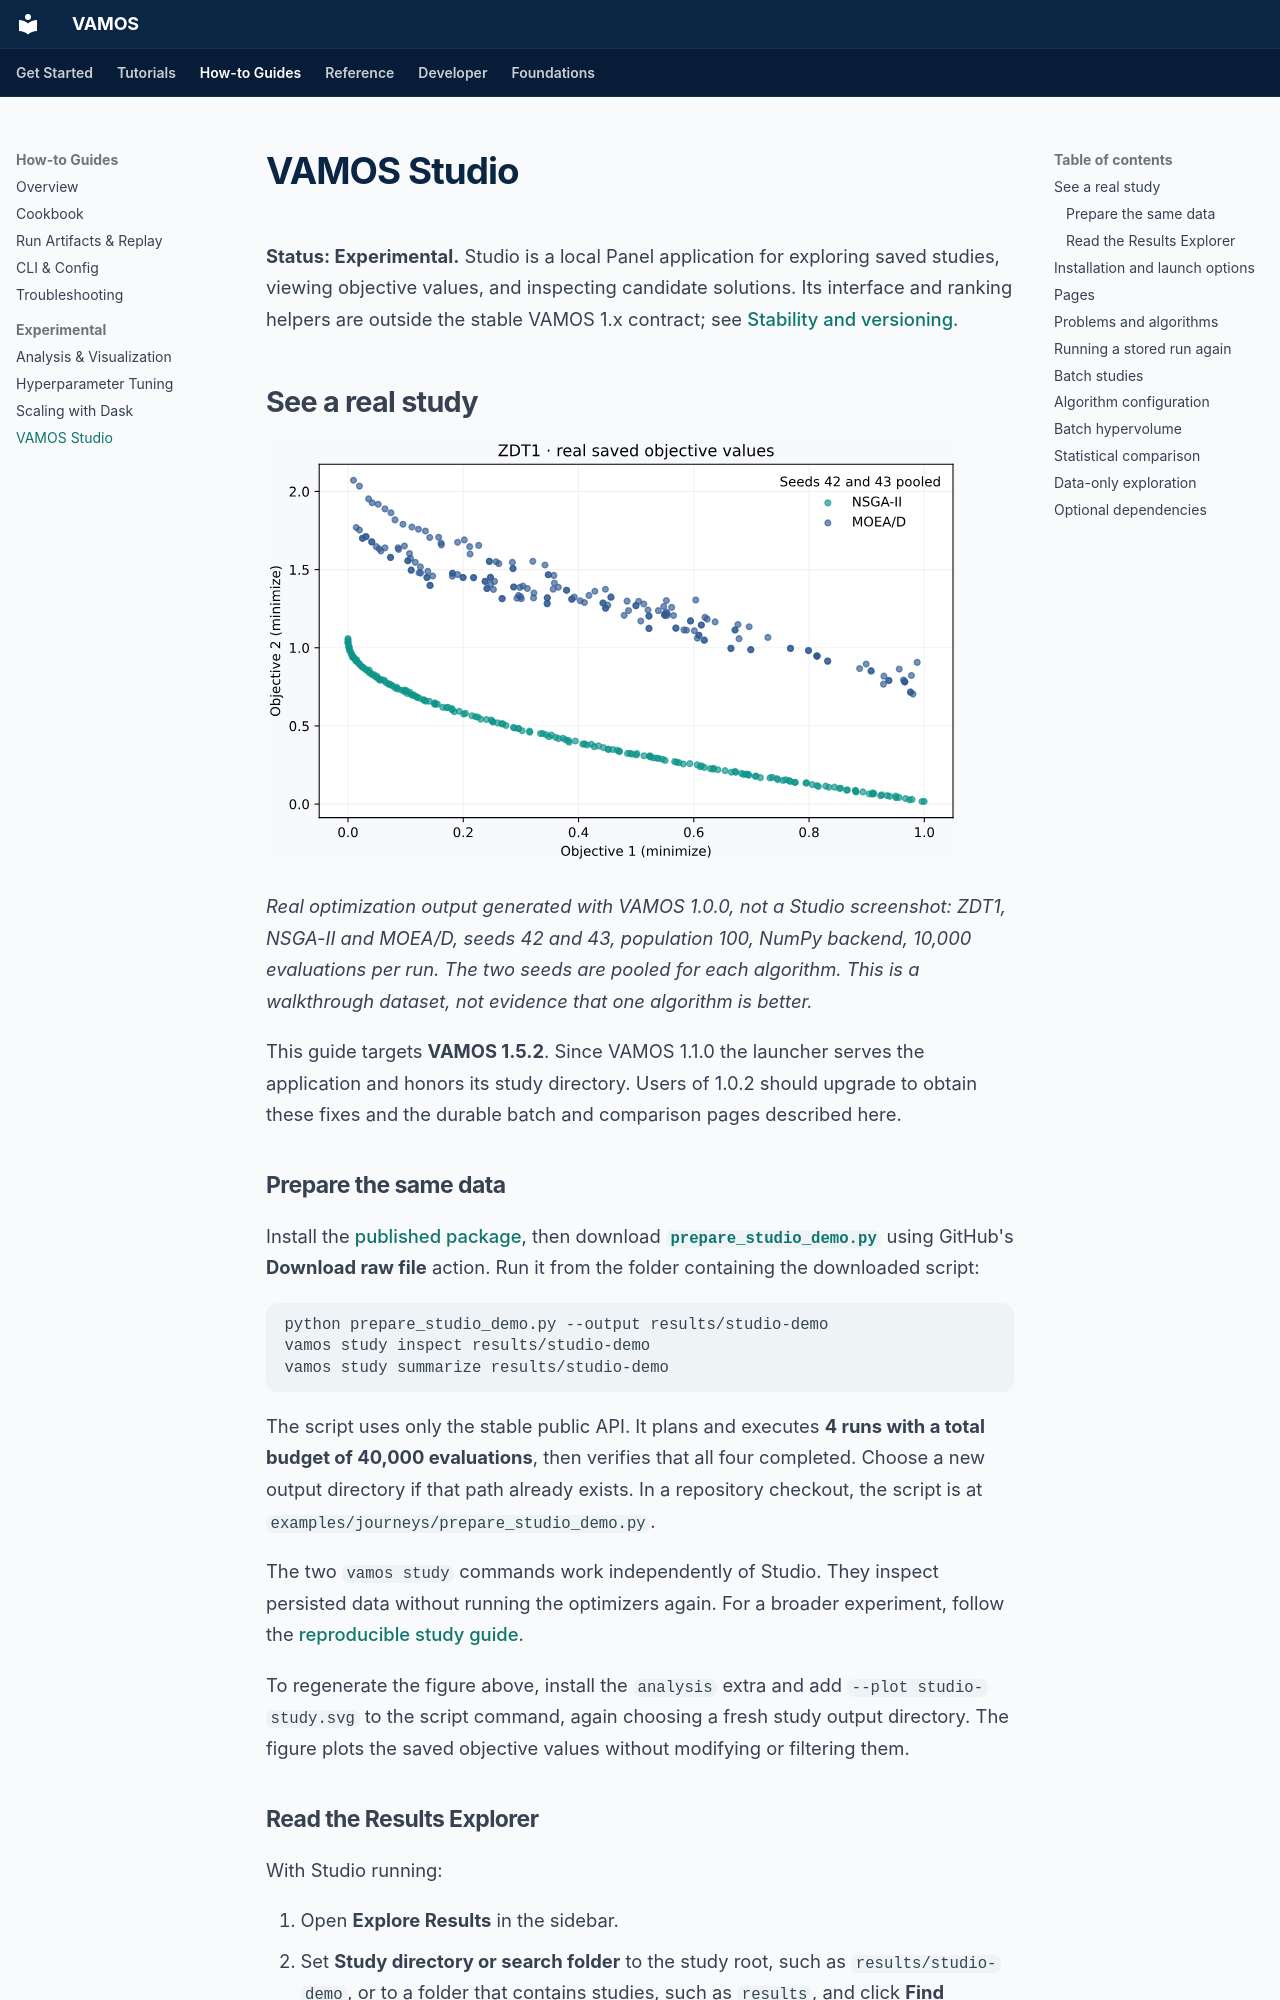

repository: vamos-optimization/VAMOS · page: guide/studio/index.html · generator: mkdocs

# VAMOS Studio

**Status: Experimental.** Studio is a local Panel application for exploring
saved studies, viewing objective values, and inspecting candidate solutions.
Its interface and ranking helpers are outside the stable VAMOS 1.x contract;
see [Stability and versioning](../project/stability-and-versioning.md).

## See a real study

![Objective values from four verified ZDT1 runs, with NSGA-II in teal and MOEA/D in blue](../assets/results/studio-study.svg)

*Real optimization output generated with VAMOS 1.0.0, not a Studio screenshot:
ZDT1, NSGA-II and MOEA/D, seeds 42 and 43, population 100, NumPy backend,
10,000 evaluations per run. The two seeds are pooled for each algorithm.
This is a walkthrough dataset, not evidence that one algorithm is better.*

This guide targets **VAMOS 1.5.2**. Since VAMOS 1.1.0 the launcher serves the
application and honors its study directory. Users of 1.0.2 should upgrade to
obtain these fixes and the durable batch and comparison pages described here.

### Prepare the same data

Install the [published package](installation.md), then download
[`prepare_studio_demo.py`](https://github.com/vamos-optimization/VAMOS/blob/main/examples/journeys/prepare_studio_demo.py)
using GitHub's **Download raw file** action. Run it from the folder containing
the downloaded script:

```bash
python prepare_studio_demo.py --output results/studio-demo
vamos study inspect results/studio-demo
vamos study summarize results/studio-demo
```

The script uses only the stable public API. It plans and executes **4 runs with
a total budget of 40,000 evaluations**, then verifies that all four completed.
Choose a new output directory if that path already exists. In a repository
checkout, the script is at `examples/journeys/prepare_studio_demo.py`.

The two `vamos study` commands work independently of Studio. They inspect
persisted data without running the optimizers again. For a broader experiment,
follow the [reproducible study guide](studies.md).

To regenerate the figure above, install the `analysis` extra and add
`--plot studio-study.svg` to the script command, again choosing a fresh study
output directory. The figure plots the saved objective values without modifying
or filtering them.
